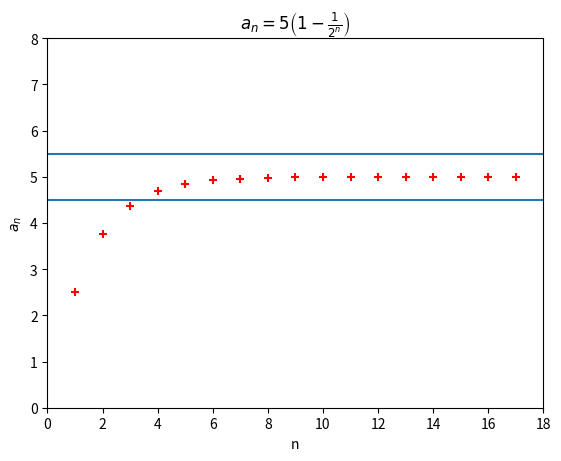

Generate this figure with matplotlib:
# 09_plot_grenzwert1.py
import numpy as np
import matplotlib.pyplot as plt

N = 17
eps = 0.5  # Epsilon-Umgebung
g = 5  # Grenzwert
n = np.linspace(1, N, N, endpoint=True)


# n = np.arange(1, N + 1, 1)


def a(n):
    return 5 * (1 - 1 / (2 ** n))


plt.title(r"$a_{n}=5\left(1-\frac{1}{2^{n}}\right)$")
# Zeichnen
plt.scatter(n, a(n), marker='+', color='r')
# Schranken
plt.hlines(g + eps, 0, N + 1)
plt.hlines(g - eps, 0, N + 1)
# Achsenbeschriftung
plt.xlabel('n')
plt.ylabel('$a_{n}$')
# Skalierung
plt.xlim(0, N + 1)
plt.ylim(0, 8)
plt.show()
